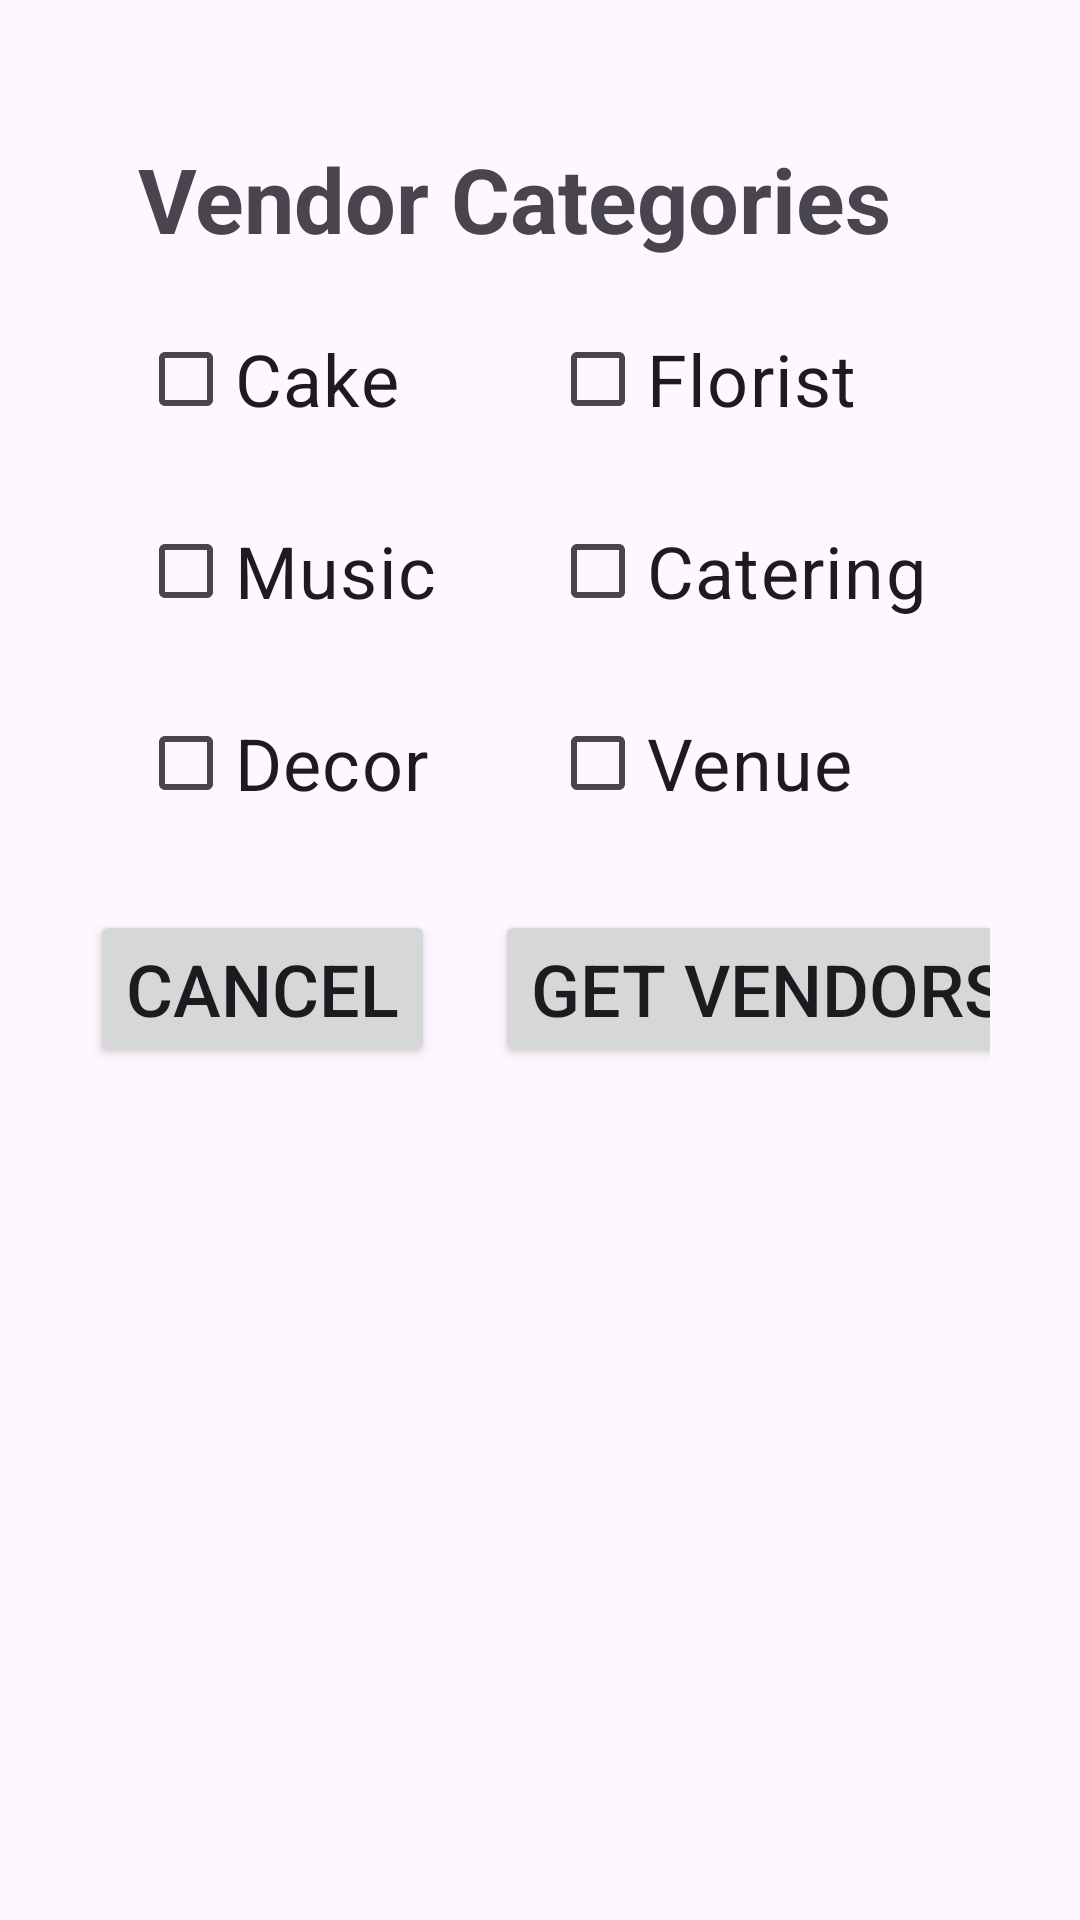

Android layout source for this screen:
<!-- AndroidManifest.xml: application theme Theme.EventEase -->
<!-- res/layout/activity_vendor_category.xml -->
<?xml version="1.0" encoding="utf-8"?>
<androidx.constraintlayout.widget.ConstraintLayout xmlns:android="http://schemas.android.com/apk/res/android"
    xmlns:app="http://schemas.android.com/apk/res-auto"
    xmlns:tools="http://schemas.android.com/tools"
    android:layout_width="match_parent"
    android:layout_height="match_parent"
    android:padding="30dp"
    tools:context=".presentation.VendorCategoryActivity">

    <TextView
        android:id="@+id/VendorCatTextView"
        android:layout_width="wrap_content"
        android:layout_height="wrap_content"
        android:layout_marginStart="16dp"
        android:layout_marginTop="16dp"
        android:text="@string/vendor_categories"
        android:textSize="30sp"
        android:textStyle="bold"
        app:layout_constraintStart_toStartOf="parent"
        app:layout_constraintTop_toTopOf="parent" />

    <Button
        android:id="@+id/cancel"
        android:layout_width="wrap_content"
        android:layout_height="wrap_content"
        android:layout_marginTop="25dp"
        android:layout_marginEnd="20dp"
        android:onClick="close"
        android:text="@string/cancel_button"
        android:textSize="24sp"
        app:layout_constraintEnd_toStartOf="@+id/get_vendors"
        app:layout_constraintHorizontal_bias="0.0"
        app:layout_constraintHorizontal_chainStyle="packed"
        app:layout_constraintStart_toStartOf="parent"
        app:layout_constraintTop_toBottomOf="@+id/venue" />

    <Button
        android:id="@+id/get_vendors"
        android:layout_width="wrap_content"
        android:layout_height="wrap_content"
        android:onClick="getVendors"
        android:text="@string/get_vendors"
        android:textSize="24sp"
        app:layout_constraintBaseline_toBaselineOf="@+id/cancel"
        app:layout_constraintEnd_toEndOf="parent"
        app:layout_constraintHorizontal_bias="0.0"
        app:layout_constraintStart_toEndOf="@+id/cancel" />

    <CheckBox
        android:id="@+id/cake"
        android:layout_width="wrap_content"
        android:layout_height="wrap_content"
        android:layout_marginStart="16dp"
        android:layout_marginTop="16dp"
        android:text="@string/cake"
        android:textSize="24sp"
        app:layout_constraintStart_toStartOf="parent"
        app:layout_constraintTop_toBottomOf="@id/VendorCatTextView" />

    <CheckBox
        android:id="@+id/florist"
        android:layout_width="wrap_content"
        android:layout_height="wrap_content"
        android:layout_marginStart="50dp"
        android:text="@string/florist"
        android:textSize="24sp"
        app:layout_constraintBaseline_toBaselineOf="@+id/cake"
        app:layout_constraintStart_toEndOf="@+id/cake" />

    <CheckBox
        android:id="@+id/music"
        android:layout_width="wrap_content"
        android:layout_height="wrap_content"
        android:layout_marginStart="16dp"
        android:layout_marginTop="16dp"
        android:text="@string/music"
        android:textSize="24sp"
        app:layout_constraintStart_toStartOf="parent"
        app:layout_constraintTop_toBottomOf="@id/florist" />

    <CheckBox
        android:id="@+id/catering"
        android:layout_width="wrap_content"
        android:layout_height="wrap_content"

        android:text="@string/catering"
        android:textSize="24sp"
        app:layout_constraintBaseline_toBaselineOf="@+id/music"
        app:layout_constraintStart_toStartOf="@+id/florist" />

    <CheckBox
        android:id="@+id/decor"
        android:layout_width="wrap_content"
        android:layout_height="wrap_content"
        android:layout_marginStart="16dp"
        android:layout_marginTop="16dp"
        android:text="@string/decor"
        android:textSize="24sp"
        app:layout_constraintStart_toStartOf="parent"
        app:layout_constraintTop_toBottomOf="@id/catering" />

    <CheckBox
        android:id="@+id/venue"
        android:layout_width="wrap_content"
        android:layout_height="wrap_content"
        android:text="@string/venue"
        android:textSize="24sp"
        app:layout_constraintBaseline_toBaselineOf="@+id/decor"
        app:layout_constraintStart_toStartOf="@+id/catering" />

</androidx.constraintlayout.widget.ConstraintLayout>
<!-- resources referenced by this layout -->
<resources>
  <string name="cake">Cake</string>
  <string name="cancel_button">Cancel</string>
  <string name="catering">Catering</string>
  <string name="decor">Decor</string>
  <string name="florist">Florist</string>
  <string name="get_vendors">Get Vendors</string>
  <string name="music">Music</string>
  <string name="vendor_categories">Vendor Categories</string>
  <string name="venue">Venue</string>
  <style name="Theme.EventEase" parent="Base.Theme.EventEase" />
  <style name="Base.Theme.EventEase" parent="Theme.Material3.DayNight.NoActionBar">
          
          
      </style>
</resources>
